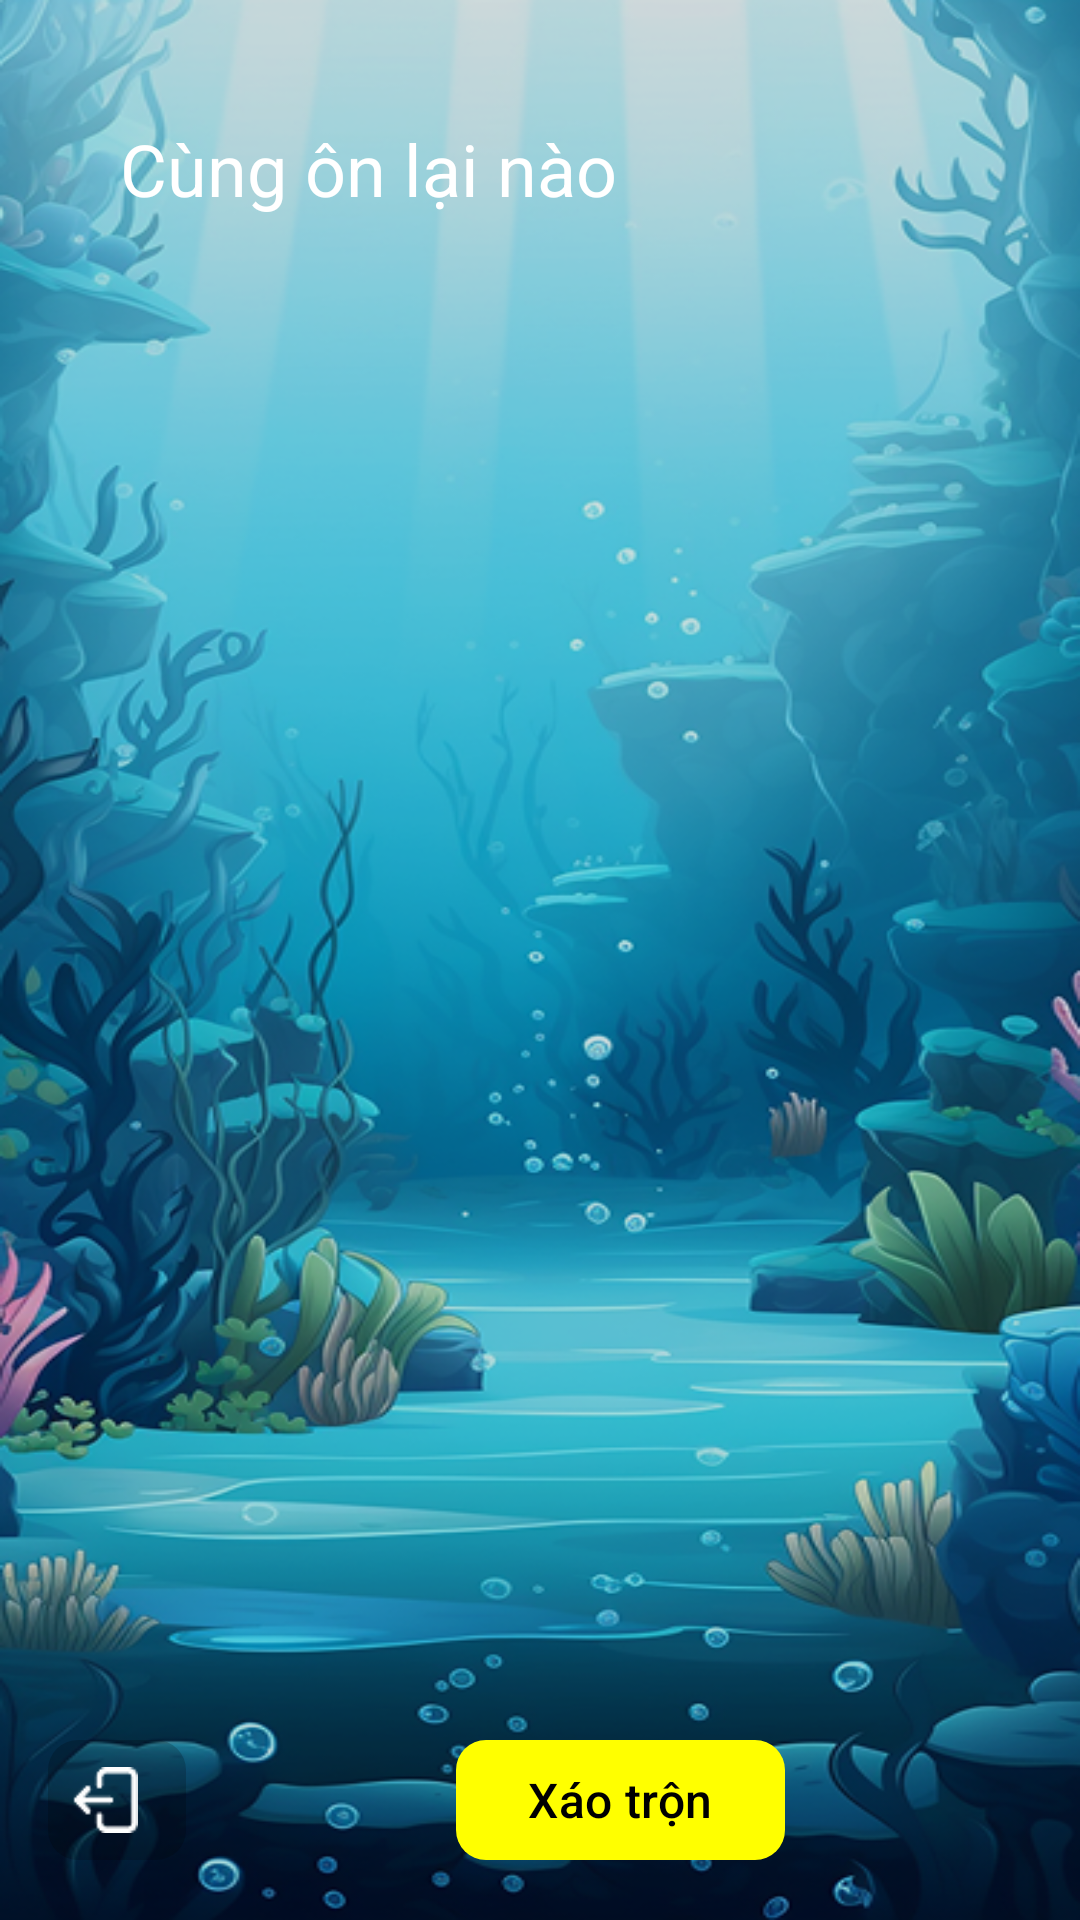

Android layout source for this screen:
<!-- AndroidManifest.xml: application theme Theme.EnglishApp -->
<!-- res/layout/activity_review_word.xml -->
<?xml version="1.0" encoding="utf-8"?>
<LinearLayout xmlns:android="http://schemas.android.com/apk/res/android"
    xmlns:app="http://schemas.android.com/apk/res-auto"
    xmlns:tools="http://schemas.android.com/tools"
    android:id="@+id/rootLayout"
    android:layout_width="match_parent"
    android:layout_height="match_parent"
    android:orientation="vertical"
    android:fitsSystemWindows="true"
    android:background="@drawable/background_learn_by_image"
    tools:context=".activity.ListenAndWriteActivity">

    
    <LinearLayout
        android:id="@+id/headerLayout"
        android:layout_width="match_parent"
        android:layout_height="wrap_content"
        android:orientation="vertical"
        android:paddingTop="40dp"
        android:paddingStart="40dp"
        android:paddingEnd="40dp">

        <TextView
            android:id="@+id/header"
            android:layout_width="wrap_content"
            android:layout_height="wrap_content"
            android:text="Cùng ôn lại nào"
            android:textColor="#FFFFFF"
            android:textSize="24sp"
            android:textStyle="normal"
            android:layout_marginBottom="20dp"/>
    </LinearLayout>

    
    <androidx.core.widget.NestedScrollView
        android:id="@+id/scrollView"
        android:layout_width="match_parent"
        android:layout_height="0dp"
        android:layout_weight="1"
        android:fillViewport="true">

        <GridLayout
            android:id="@+id/gridWords"
            android:layout_width="match_parent"
            android:layout_height="wrap_content"
            android:columnCount="2"
            android:alignmentMode="alignMargins"
            android:padding="16dp"
            android:rowOrderPreserved="false" />
    </androidx.core.widget.NestedScrollView>

    <LinearLayout
        android:layout_width="match_parent"
        android:layout_height="wrap_content"
        android:orientation="horizontal"
        android:padding="16dp"
        android:gravity="center_vertical"
        android:backgroundTint="@android:color/transparent">
        
        <com.google.android.material.button.MaterialButton
            android:id="@+id/btnBack"
            android:layout_width="46dp"
            android:layout_height="wrap_content"
            android:layout_marginEnd="90dp"
            app:backgroundTint="#33000000"
            app:cornerRadius="10dp"
            app:icon="@drawable/logout"
            app:iconGravity="textStart"
            app:iconSize="22dp" />
        
        
        <com.google.android.material.button.MaterialButton
            android:id="@+id/btnCheck"
            android:layout_width="wrap_content"
            android:layout_height="wrap_content"
            android:elevation="6dp"
            android:text="Xáo trộn"
            android:textColor="#000000"
            android:textSize="16sp"
            android:textStyle="normal"
            app:backgroundTint="#ffff00"
            app:cornerRadius="10dp" />
    </LinearLayout>
</LinearLayout>
<!-- resources referenced by this layout -->
<resources>
  <!-- drawable background_learn_by_image: png bitmap (drawable, 439932 bytes) -->
  <!-- drawable logout: png bitmap (drawable, 785 bytes) -->
  <style name="Theme.EnglishApp" parent="Base.Theme.EnglishApp" />
  <style name="Base.Theme.EnglishApp" parent="Theme.Material3.DayNight.NoActionBar">
          
          
      </style>
</resources>
